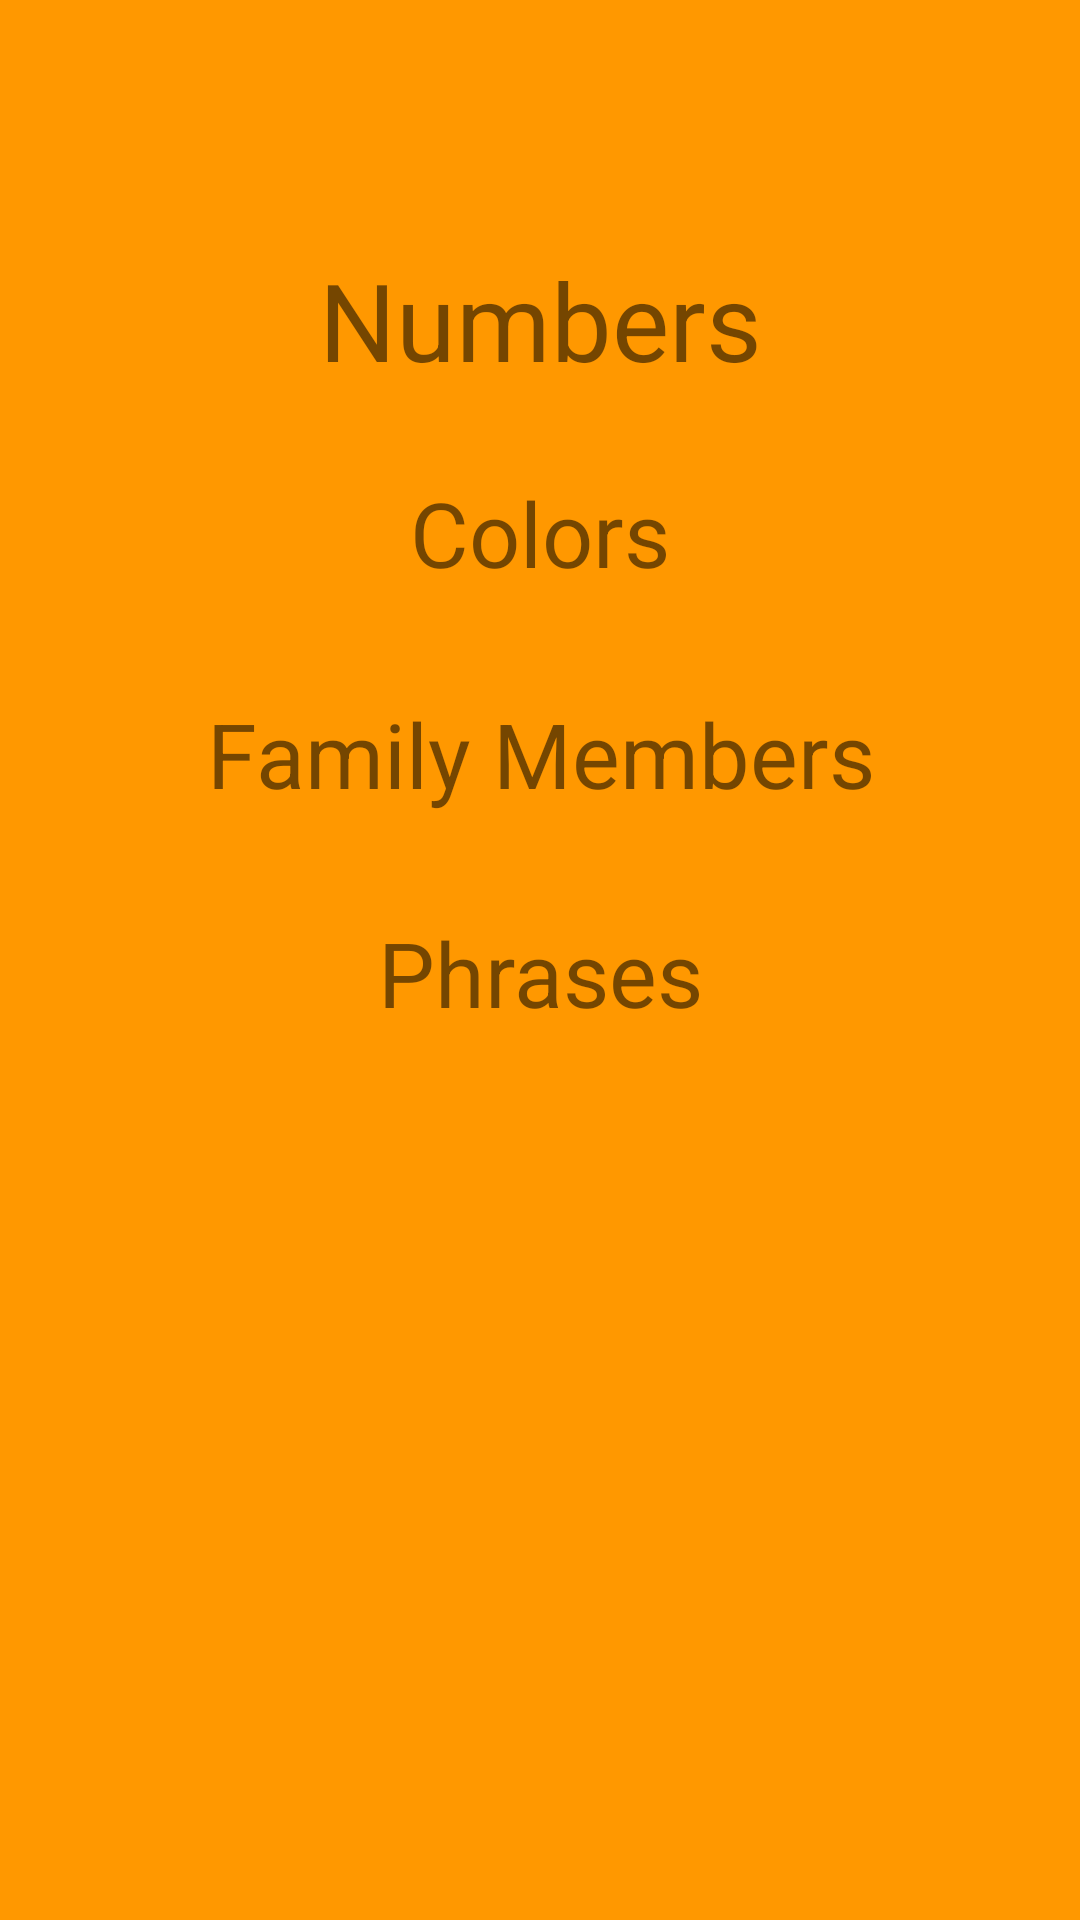

Layout XML and referenced resources for this Android screen:
<!-- AndroidManifest.xml: application theme Theme.Miwork -->
<!-- res/layout/activity_main.xml -->
<?xml version="1.0" encoding="utf-8"?>
<androidx.constraintlayout.widget.ConstraintLayout xmlns:android="http://schemas.android.com/apk/res/android"
    xmlns:app="http://schemas.android.com/apk/res-auto"
    xmlns:tools="http://schemas.android.com/tools"
    android:layout_width="match_parent"
    android:layout_height="match_parent"
    android:background="#FF9800"
    android:longClickable="false"
    tools:context=".MainActivity">

    <TextView
        android:id="@+id/family_members"
        android:layout_width="0dp"
        android:layout_height="61dp"
        android:layout_marginTop="10dp"
        android:background="@drawable/rounded_corner"
        android:gravity="center"

        android:text="@string/Family_Members"
        android:textSize="30sp"
        app:layout_constraintBottom_toBottomOf="parent"
        app:layout_constraintEnd_toEndOf="parent"
        app:layout_constraintStart_toStartOf="parent"
        app:layout_constraintTop_toBottomOf="@+id/colors"
        app:layout_constraintVertical_bias="0.002" />

    <TextView
        android:id="@+id/phrases"
        android:layout_width="0dp"
        android:layout_height="65dp"
        android:layout_marginTop="10dp"
        android:background="@drawable/rounded_corner"
        android:gravity="center"
        android:text="@string/Phrases"
        android:textSize="30sp"
        app:layout_constraintBottom_toBottomOf="parent"
        app:layout_constraintEnd_toEndOf="parent"
        app:layout_constraintHorizontal_bias="0.619"
        app:layout_constraintStart_toStartOf="parent"
        app:layout_constraintTop_toBottomOf="@+id/family_members"
        app:layout_constraintVertical_bias="0.0" />

    <TextView
        android:id="@+id/numbers"
        android:layout_width="0dp"
        android:layout_height="61dp"
        android:layout_marginTop="20dp"
        android:background="@drawable/rounded_corner"
        android:foregroundGravity="center"
        android:gravity="center"
        android:text="@string/Numbers"
        android:textSize="36sp"
        app:layout_constraintBottom_toBottomOf="parent"
        app:layout_constraintEnd_toEndOf="parent"
        app:layout_constraintHorizontal_bias="0.529"
        app:layout_constraintStart_toStartOf="parent"
        app:layout_constraintTop_toTopOf="parent"
        app:layout_constraintVertical_bias="0.1" />

    <TextView
        android:id="@+id/colors"
        android:layout_width="0dp"
        android:layout_height="65dp"
        android:layout_marginTop="8dp"
        android:background="@drawable/rounded_corner"
        android:gravity="center"
        android:text="@string/Colors"
        android:textSize="30sp"
        app:layout_constraintEnd_toEndOf="parent"
        app:layout_constraintStart_toStartOf="parent"
        app:layout_constraintTop_toBottomOf="@+id/numbers" />
</androidx.constraintlayout.widget.ConstraintLayout>
<!-- resources referenced by this layout -->
<resources>
  <!-- drawable rounded_corner (drawable) -->
  <shape xmlns:android="http://schemas.android.com/apk/res/android">
  
  
      <solid android:color="@color/red" />
  
      <corners
          android:radius="20dp"
           />
  </shape>
  <string name="Colors">Colors</string>
  <string name="Family_Members">Family Members</string>
  <string name="Numbers">Numbers</string>
  <string name="Phrases">Phrases</string>
  <style name="Theme.Miwork" parent="Theme.MaterialComponents.DayNight.DarkActionBar">
          
          <item name="colorPrimary">@color/purple_500</item>
          <item name="colorPrimaryVariant">@color/purple_700</item>
          <item name="colorOnPrimary">@color/white</item>
          
          <item name="colorSecondary">@color/teal_200</item>
          <item name="colorSecondaryVariant">@color/teal_700</item>
          <item name="colorOnSecondary">@color/black</item>
          
          <item name="android:statusBarColor" tools:targetApi="l">?attr/colorPrimaryVariant</item>
          
      </style>
  <!-- not gathered from this repository: default colours our renderer supplied (Android Studio template values) -->
  <color name="purple_500">#FF6200EE</color>
  <color name="purple_700">#FF3700B3</color>
  <color name="teal_200">#FF03DAC5</color>
  <color name="teal_700">#FF018786</color>
  <color name="black">#FF000000</color>
  <color name="white">#FFFFFFFF</color>
</resources>
